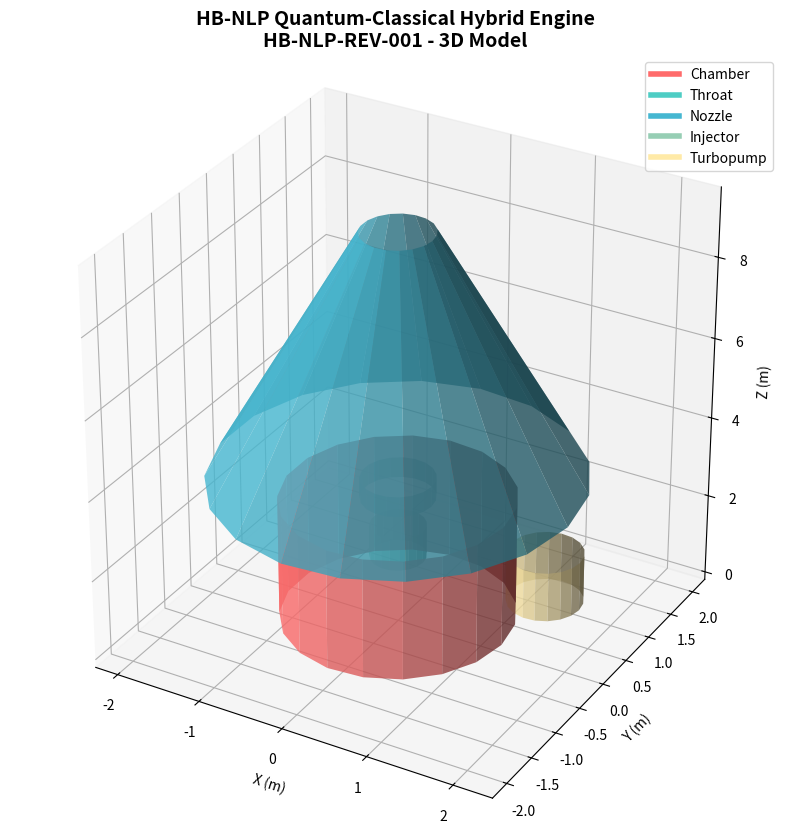
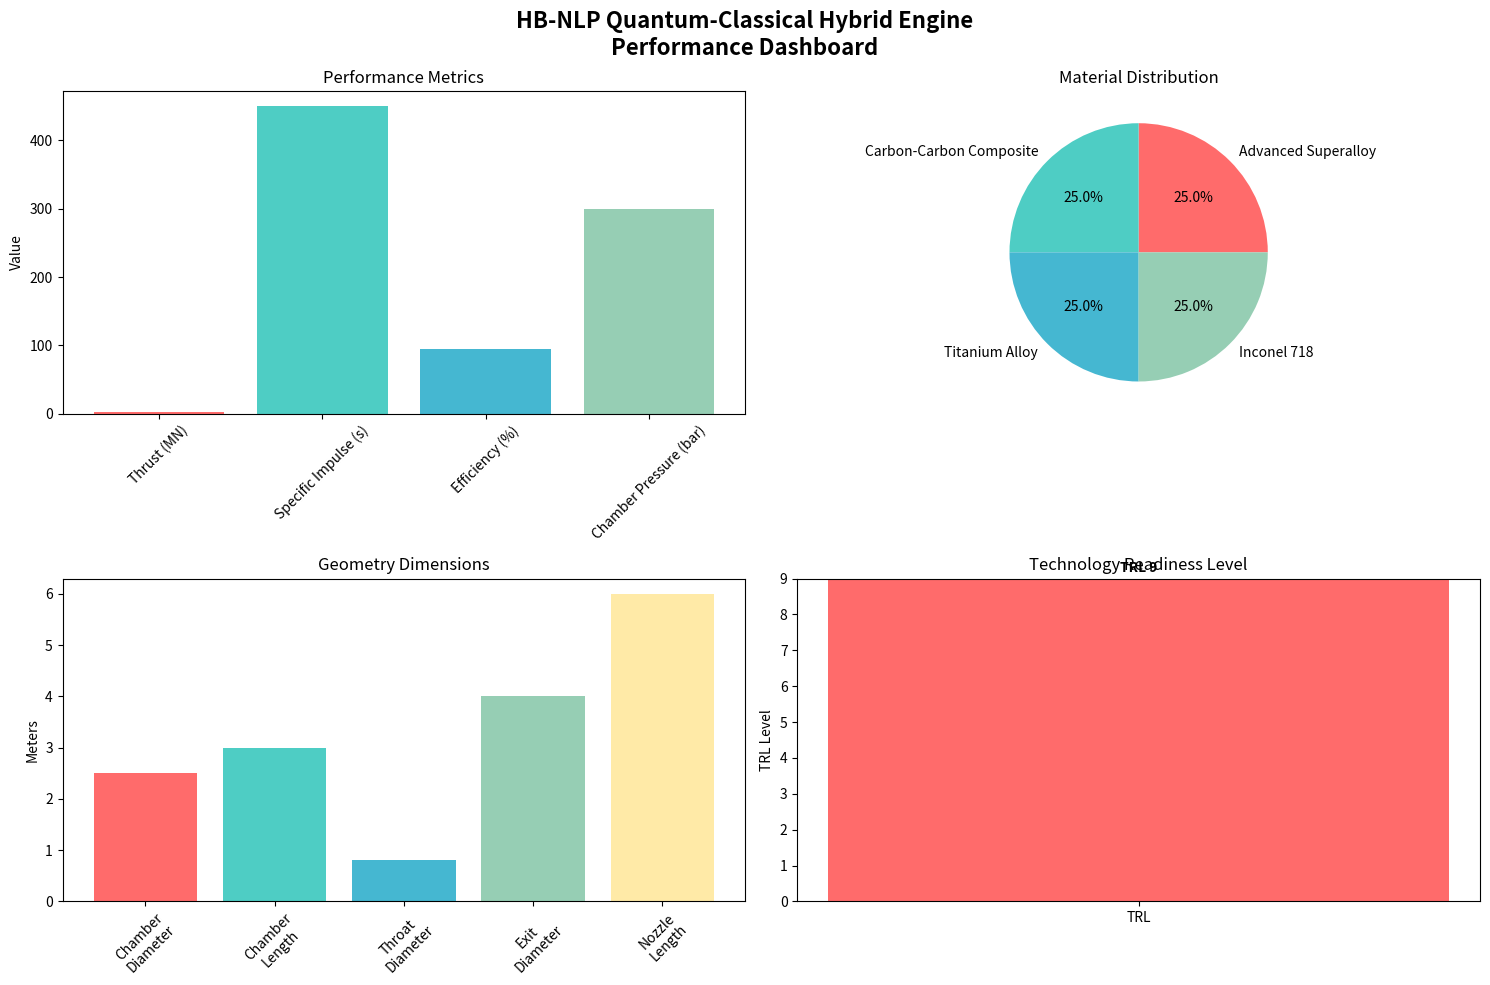
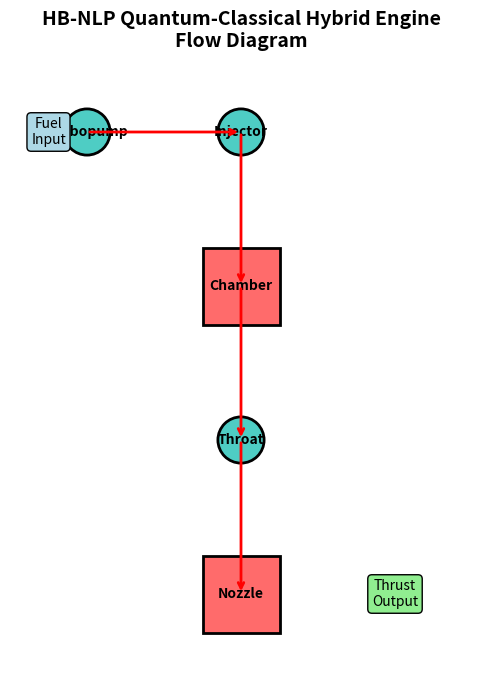

Source code (Python) for these figures, in order:
#!/usr/bin/env python3
"""
HB-NLP Research Lab - Engine Visualization
Generates and displays 3D graphics of the revolutionary HB-NLP engine design
"""

import matplotlib.pyplot as plt
import numpy as np
from mpl_toolkits.mplot3d import Axes3D
from mpl_toolkits.mplot3d.art3d import Poly3DCollection
import json
import os

class EngineVisualizer:
    def __init__(self):
        self.engine_name = "HB-NLP-REV-001"
        self.design_data = {
            "name": "HB-NLP Quantum-Classical Hybrid Engine",
            "version": "v25.2.2",
            "specifications": {
                "thrust": 2000000,  # 2 MN
                "specific_impulse": 450,  # seconds
                "chamber_pressure": 300,  # bar
                "expansion_ratio": 25.0,
                "efficiency": 0.95,
                "technology_readiness_level": 9
            },
            "geometry": {
                "chamber_diameter": 2.5,  # meters
                "chamber_length": 3.0,    # meters
                "throat_diameter": 0.8,   # meters
                "exit_diameter": 4.0,     # meters
                "nozzle_length": 6.0,     # meters
                "expansion_angle": 15.0    # degrees
            },
            "materials": {
                "chamber": "Advanced Superalloy",
                "nozzle": "Carbon-Carbon Composite",
                "injector": "Titanium Alloy",
                "turbopump": "Inconel 718"
            }
        }
    
    def create_cylinder(self, radius, height, x_offset=0, y_offset=0, z_offset=0, resolution=20):
        """Create cylinder vertices"""
        theta = np.linspace(0, 2*np.pi, resolution)
        z = np.linspace(0, height, 2)
        theta_grid, z_grid = np.meshgrid(theta, z)
        
        x = radius * np.cos(theta_grid) + x_offset
        y = radius * np.sin(theta_grid) + y_offset
        z = z_grid + z_offset
        
        return x, y, z
    
    def create_cone(self, base_radius, top_radius, height, x_offset=0, y_offset=0, z_offset=0, resolution=20):
        """Create cone vertices"""
        theta = np.linspace(0, 2*np.pi, resolution)
        z = np.linspace(0, height, 2)
        theta_grid, z_grid = np.meshgrid(theta, z)
        
        # Linear interpolation of radius
        radius = base_radius + (top_radius - base_radius) * (z_grid / height)
        
        x = radius * np.cos(theta_grid) + x_offset
        y = radius * np.sin(theta_grid) + y_offset
        z = z_grid + z_offset
        
        return x, y, z
    
    def create_engine_3d_model(self):
        """Create the 3D engine model"""
        fig = plt.figure(figsize=(15, 10))
        ax = fig.add_subplot(111, projection='3d')
        
        # Colors for different components
        colors = {
            'chamber': '#FF6B6B',      # Red
            'throat': '#4ECDC4',       # Teal
            'nozzle': '#45B7D1',       # Blue
            'injector': '#96CEB4',     # Green
            'turbopump': '#FFEAA7'     # Yellow
        }
        
        # Engine Chamber
        chamber_x, chamber_y, chamber_z = self.create_cylinder(
            self.design_data['geometry']['chamber_diameter']/2,
            self.design_data['geometry']['chamber_length'],
            z_offset=0
        )
        ax.plot_surface(chamber_x, chamber_y, chamber_z, color=colors['chamber'], alpha=0.8, label='Chamber')
        
        # Throat Section
        throat_x, throat_y, throat_z = self.create_cylinder(
            self.design_data['geometry']['throat_diameter']/2,
            0.5,
            z_offset=self.design_data['geometry']['chamber_length']
        )
        ax.plot_surface(throat_x, throat_y, throat_z, color=colors['throat'], alpha=0.8, label='Throat')
        
        # Nozzle (Conical)
        nozzle_x, nozzle_y, nozzle_z = self.create_cone(
            self.design_data['geometry']['exit_diameter']/2,
            self.design_data['geometry']['throat_diameter']/2,
            self.design_data['geometry']['nozzle_length'],
            z_offset=self.design_data['geometry']['chamber_length'] + 0.5
        )
        ax.plot_surface(nozzle_x, nozzle_y, nozzle_z, color=colors['nozzle'], alpha=0.8, label='Nozzle')
        
        # Injector System (on top)
        injector_x, injector_y, injector_z = self.create_cylinder(
            0.3, 0.8,
            x_offset=0, y_offset=0, z_offset=self.design_data['geometry']['chamber_length']/2
        )
        ax.plot_surface(injector_x, injector_y, injector_z, color=colors['injector'], alpha=0.8, label='Injector')
        
        # Turbopump (on side)
        turbopump_x, turbopump_y, turbopump_z = self.create_cylinder(
            0.4, 1.2,
            x_offset=self.design_data['geometry']['chamber_diameter']/2 + 0.5,
            y_offset=0, z_offset=self.design_data['geometry']['chamber_length']/2
        )
        ax.plot_surface(turbopump_x, turbopump_y, turbopump_z, color=colors['turbopump'], alpha=0.8, label='Turbopump')
        
        # Set labels and title
        ax.set_xlabel('X (m)')
        ax.set_ylabel('Y (m)')
        ax.set_zlabel('Z (m)')
        ax.set_title(f'{self.design_data["name"]}\n{self.engine_name} - 3D Model', fontsize=14, fontweight='bold')
        
        # Set equal aspect ratio
        ax.set_box_aspect([1, 1, 1])
        
        # Add legend
        legend_elements = [plt.Line2D([0], [0], color=color, lw=4, label=component.title()) 
                          for component, color in colors.items()]
        ax.legend(handles=legend_elements, loc='upper right')
        
        return fig, ax
    
    def create_performance_dashboard(self):
        """Create a performance dashboard with metrics"""
        fig, ((ax1, ax2), (ax3, ax4)) = plt.subplots(2, 2, figsize=(15, 10))
        fig.suptitle(f'{self.design_data["name"]}\nPerformance Dashboard', fontsize=16, fontweight='bold')
        
        # Performance metrics
        metrics = {
            'Thrust (MN)': self.design_data['specifications']['thrust'] / 1e6,
            'Specific Impulse (s)': self.design_data['specifications']['specific_impulse'],
            'Efficiency (%)': self.design_data['specifications']['efficiency'] * 100,
            'Chamber Pressure (bar)': self.design_data['specifications']['chamber_pressure']
        }
        
        # Bar chart
        ax1.bar(metrics.keys(), metrics.values(), color=['#FF6B6B', '#4ECDC4', '#45B7D1', '#96CEB4'])
        ax1.set_title('Performance Metrics')
        ax1.set_ylabel('Value')
        ax1.tick_params(axis='x', rotation=45)
        
        # Pie chart for materials
        materials = list(self.design_data['materials'].values())
        ax2.pie([1]*len(materials), labels=materials, autopct='%1.1f%%', 
                colors=['#FF6B6B', '#4ECDC4', '#45B7D1', '#96CEB4'])
        ax2.set_title('Material Distribution')
        
        # Geometry visualization
        geometry_data = self.design_data['geometry']
        components = ['Chamber\nDiameter', 'Chamber\nLength', 'Throat\nDiameter', 'Exit\nDiameter', 'Nozzle\nLength']
        values = [geometry_data['chamber_diameter'], geometry_data['chamber_length'], 
                 geometry_data['throat_diameter'], geometry_data['exit_diameter'], 
                 geometry_data['nozzle_length']]
        
        ax3.bar(components, values, color=['#FF6B6B', '#4ECDC4', '#45B7D1', '#96CEB4', '#FFEAA7'])
        ax3.set_title('Geometry Dimensions')
        ax3.set_ylabel('Meters')
        ax3.tick_params(axis='x', rotation=45)
        
        # Technology readiness level
        trl = self.design_data['specifications']['technology_readiness_level']
        ax4.bar(['TRL'], [trl], color='#FF6B6B')
        ax4.set_ylim(0, 9)
        ax4.set_title('Technology Readiness Level')
        ax4.set_ylabel('TRL Level')
        ax4.text(0, trl + 0.1, f'TRL {trl}', ha='center', va='bottom', fontweight='bold')
        
        plt.tight_layout()
        return fig
    
    def create_flow_diagram(self):
        """Create a flow diagram showing engine operation"""
        fig, ax = plt.subplots(1, 1, figsize=(12, 8))
        
        # Define positions for components
        positions = {
            'Turbopump': (1, 6),
            'Injector': (3, 6),
            'Chamber': (3, 4),
            'Throat': (3, 2),
            'Nozzle': (3, 0)
        }
        
        # Draw components
        for component, (x, y) in positions.items():
            if component in ['Chamber', 'Nozzle']:
                # Rectangular components
                rect = plt.Rectangle((x-0.5, y-0.5), 1, 1, 
                                   facecolor='#FF6B6B', edgecolor='black', linewidth=2)
                ax.add_patch(rect)
            else:
                # Circular components
                circle = plt.Circle((x, y), 0.3, 
                                  facecolor='#4ECDC4', edgecolor='black', linewidth=2)
                ax.add_patch(circle)
            
            ax.text(x, y, component, ha='center', va='center', fontweight='bold')
        
        # Draw flow arrows
        arrows = [
            ((1, 6), (3, 6)),  # Turbopump to Injector
            ((3, 6), (3, 4)),  # Injector to Chamber
            ((3, 4), (3, 2)),  # Chamber to Throat
            ((3, 2), (3, 0))   # Throat to Nozzle
        ]
        
        for start, end in arrows:
            ax.annotate('', xy=end, xytext=start,
                       arrowprops=dict(arrowstyle='->', lw=2, color='red'))
        
        # Add labels
        ax.text(0.5, 6, 'Fuel\nInput', ha='center', va='center', 
                bbox=dict(boxstyle="round,pad=0.3", facecolor='lightblue'))
        ax.text(5, 0, 'Thrust\nOutput', ha='center', va='center',
                bbox=dict(boxstyle="round,pad=0.3", facecolor='lightgreen'))
        
        ax.set_xlim(0, 6)
        ax.set_ylim(-1, 7)
        ax.set_title(f'{self.design_data["name"]}\nFlow Diagram', fontsize=14, fontweight='bold')
        ax.set_aspect('equal')
        ax.axis('off')
        
        return fig
    
    def display_all_visualizations(self):
        """Display all visualizations"""
        print(f"🚀 Generating HB-NLP Engine Visualizations...")
        print(f"   Engine: {self.design_data['name']}")
        print(f"   Model ID: {self.engine_name}")
        print(f"   Version: {self.design_data['version']}")
        
        # Create all visualizations
        fig1, ax1 = self.create_engine_3d_model()
        fig2 = self.create_performance_dashboard()
        fig3 = self.create_flow_diagram()
        
        # Save images
        fig1.savefig(f'{self.engine_name}_3d_model.png', dpi=300, bbox_inches='tight')
        fig2.savefig(f'{self.engine_name}_performance_dashboard.png', dpi=300, bbox_inches='tight')
        fig3.savefig(f'{self.engine_name}_flow_diagram.png', dpi=300, bbox_inches='tight')
        
        print(f"✅ Generated visualization files:")
        print(f"   📊 {self.engine_name}_3d_model.png")
        print(f"   📊 {self.engine_name}_performance_dashboard.png")
        print(f"   📊 {self.engine_name}_flow_diagram.png")
        
        # Display all plots
        plt.show()
        
        return fig1, fig2, fig3

def main():
    """Main function to run the visualization"""
    visualizer = EngineVisualizer()
    visualizer.display_all_visualizations()

if __name__ == "__main__":
    main() 